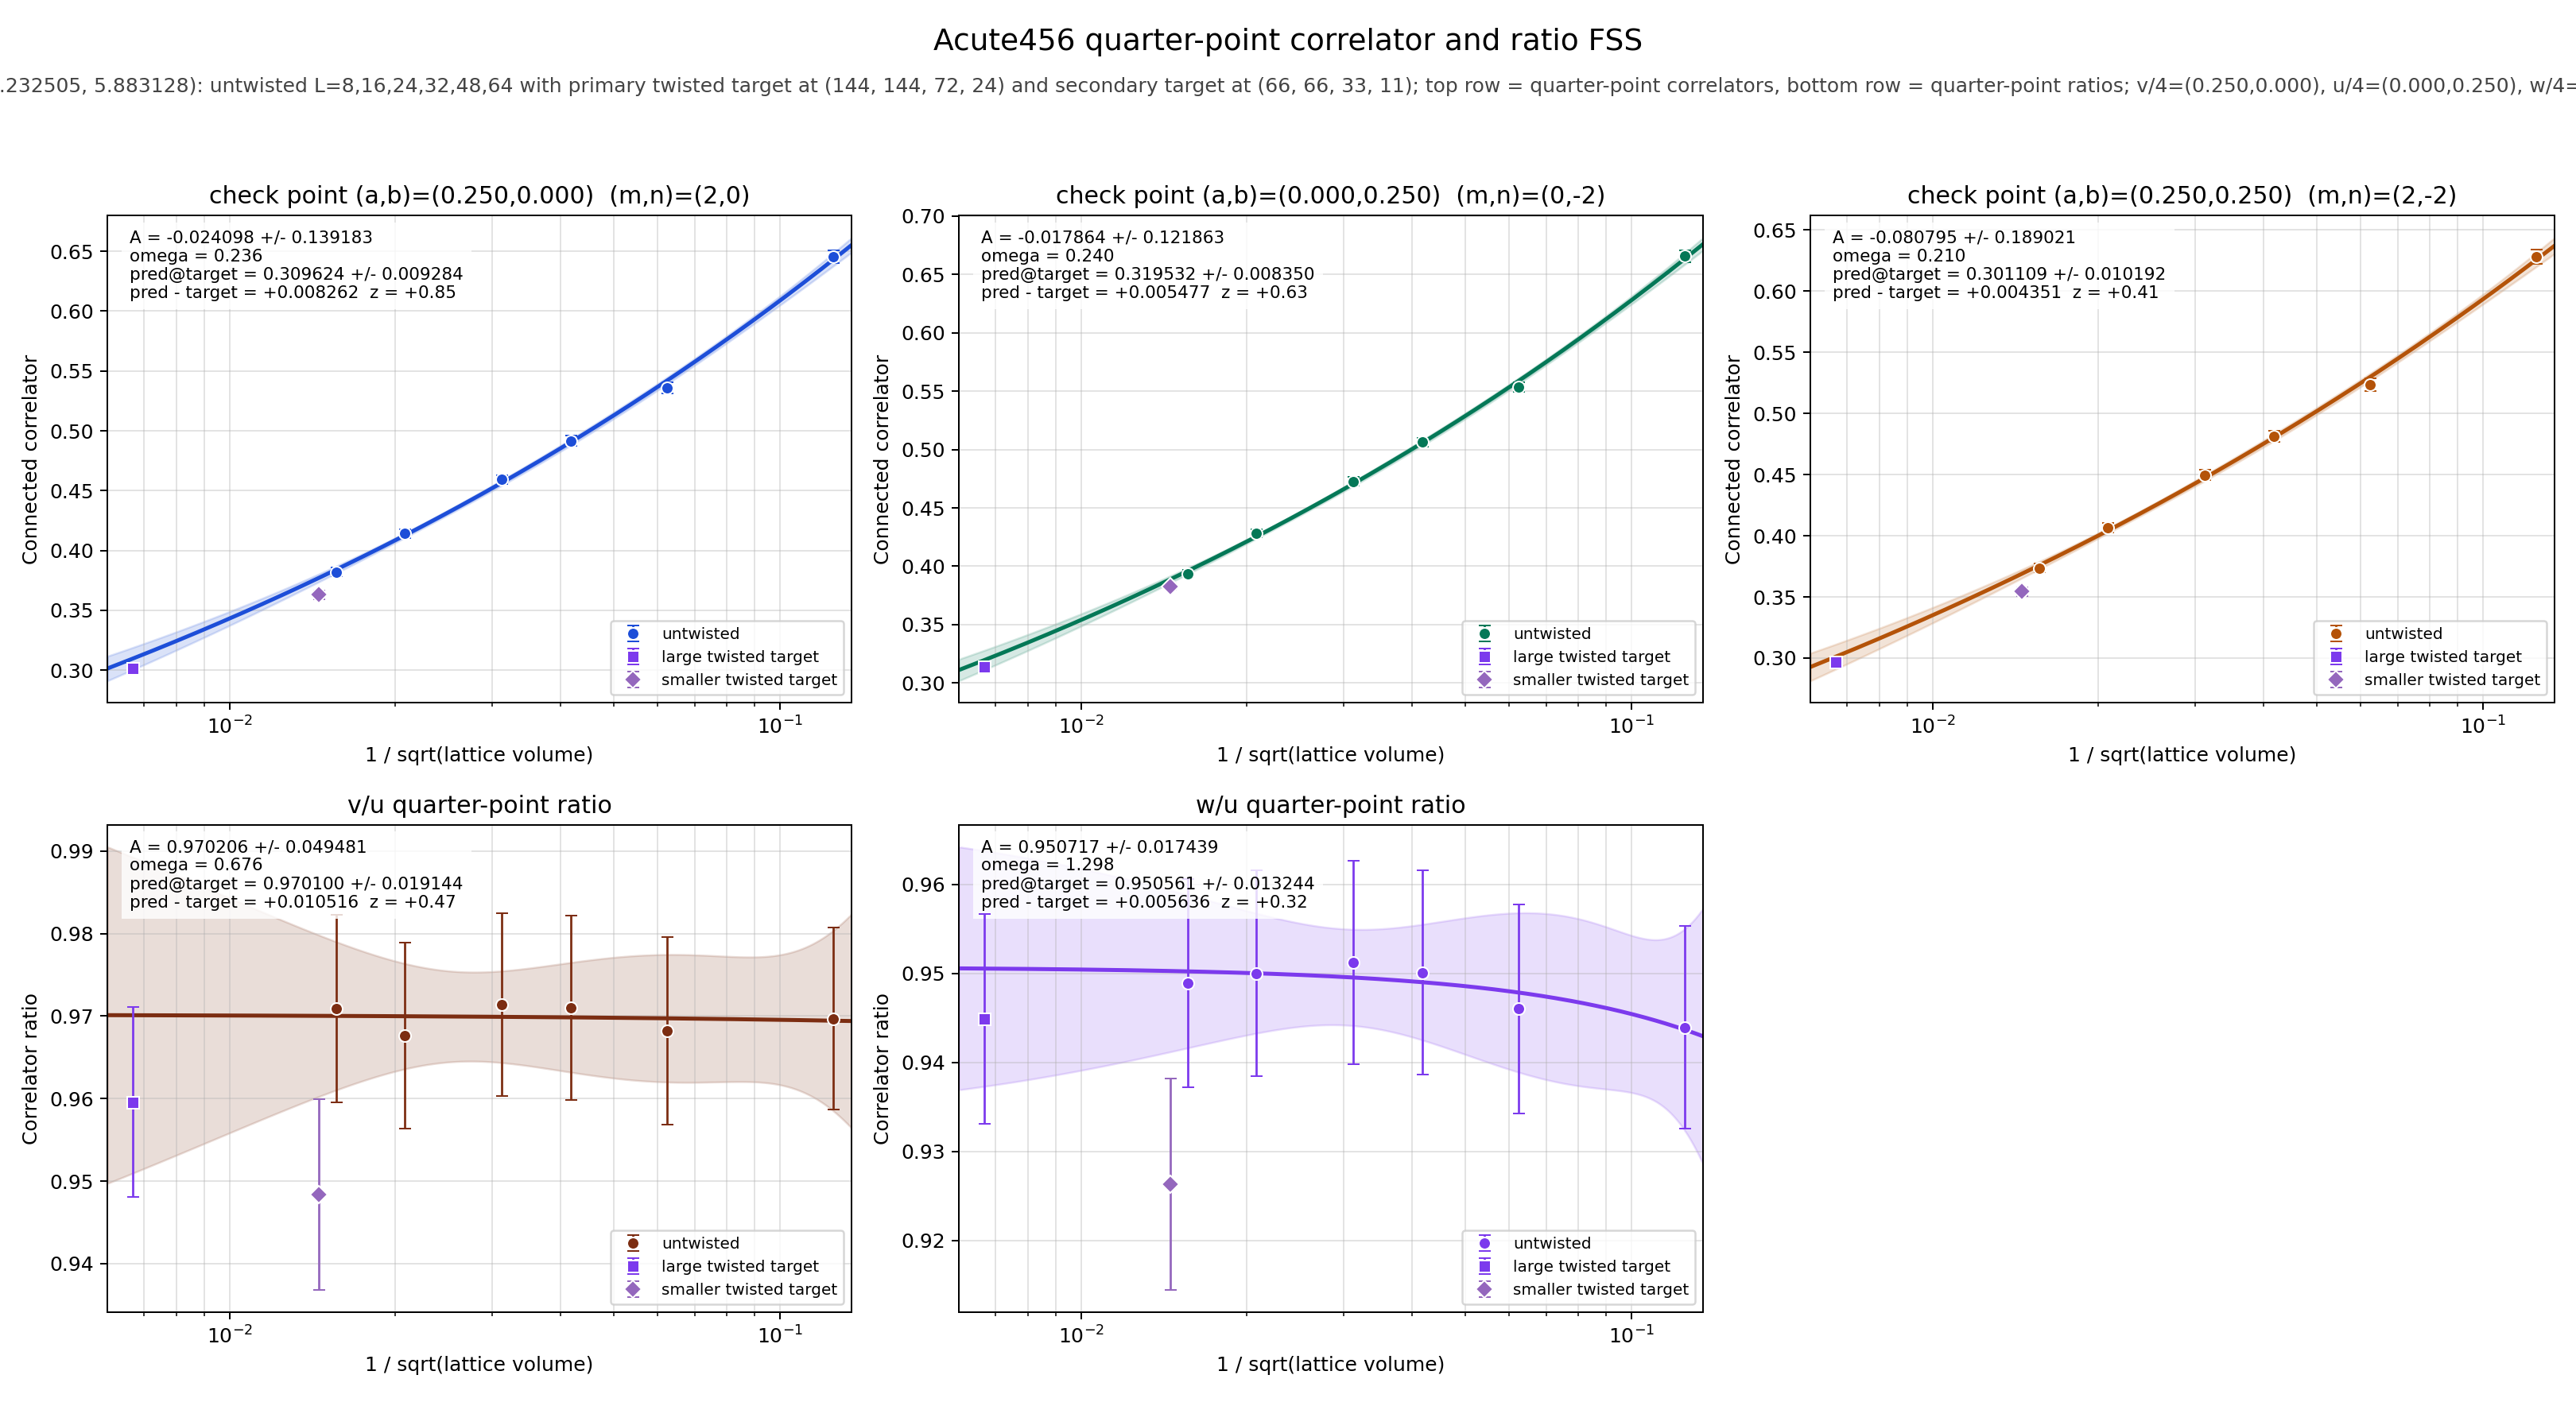

The table this chart was drawn from, first rows:
panel	series	x	y	sigma	fit_A	fit_sigma_A	fit_omega	pred_target	pred_target_sigma	delta_target	z_target	twisted_x	twisted_y	twisted_sigma
v/4	untwisted	0.125	0.6455	0.005558	-0.0241	0.1392	0.2363	0.3096	0.009284	0.008262	0.8532	0.006672	0.3014	0.002751
v/4	untwisted	0.0625	0.5358	0.004734	-0.0241	0.1392	0.2363	0.3096	0.009284	0.008262	0.8532	0.006672	0.3014	0.002751
v/4	untwisted	0.04167	0.4916	0.004256	-0.0241	0.1392	0.2363	0.3096	0.009284	0.008262	0.8532	0.006672	0.3014	0.002751
v/4	untwisted	0.03125	0.4592	0.003902	-0.0241	0.1392	0.2363	0.3096	0.009284	0.008262	0.8532	0.006672	0.3014	0.002751
v/4	untwisted	0.02083	0.4143	0.003643	-0.0241	0.1392	0.2363	0.3096	0.009284	0.008262	0.8532	0.006672	0.3014	0.002751
v/4	untwisted	0.01562	0.3821	0.003354	-0.0241	0.1392	0.2363	0.3096	0.009284	0.008262	0.8532	0.006672	0.3014	0.002751
v/4	twisted	0.006672	0.3014	0.002751	-0.0241	0.1392	0.2363	0.3096	0.009284	0.008262	0.8532	0.006672	0.3014	0.002751
u/4	untwisted	0.125	0.6657	0.004954	-0.01786	0.1219	0.2397	0.3195	0.00835	0.005477	0.6293	0.006672	0.3141	0.002451
u/4	untwisted	0.0625	0.5534	0.004251	-0.01786	0.1219	0.2397	0.3195	0.00835	0.005477	0.6293	0.006672	0.3141	0.002451
u/4	untwisted	0.04167	0.5063	0.003828	-0.01786	0.1219	0.2397	0.3195	0.00835	0.005477	0.6293	0.006672	0.3141	0.002451
u/4	untwisted	0.03125	0.4728	0.00359	-0.01786	0.1219	0.2397	0.3195	0.00835	0.005477	0.6293	0.006672	0.3141	0.002451
u/4	untwisted	0.02083	0.4282	0.003264	-0.01786	0.1219	0.2397	0.3195	0.00835	0.005477	0.6293	0.006672	0.3141	0.002451
u/4	untwisted	0.01562	0.3936	0.003035	-0.01786	0.1219	0.2397	0.3195	0.00835	0.005477	0.6293	0.006672	0.3141	0.002451
u/4	twisted	0.006672	0.3141	0.002451	-0.01786	0.1219	0.2397	0.3195	0.00835	0.005477	0.6293	0.006672	0.3141	0.002451
w/4	untwisted	0.125	0.6283	0.005947	-0.0808	0.189	0.2099	0.3011	0.01019	0.004351	0.4107	0.006672	0.2968	0.002888
w/4	untwisted	0.0625	0.5235	0.005093	-0.0808	0.189	0.2099	0.3011	0.01019	0.004351	0.4107	0.006672	0.2968	0.002888
w/4	untwisted	0.04167	0.4811	0.004524	-0.0808	0.189	0.2099	0.3011	0.01019	0.004351	0.4107	0.006672	0.2968	0.002888
w/4	untwisted	0.03125	0.4497	0.004186	-0.0808	0.189	0.2099	0.3011	0.01019	0.004351	0.4107	0.006672	0.2968	0.002888
w/4	untwisted	0.02083	0.4068	0.003877	-0.0808	0.189	0.2099	0.3011	0.01019	0.004351	0.4107	0.006672	0.2968	0.002888
w/4	untwisted	0.01562	0.3735	0.003601	-0.0808	0.189	0.2099	0.3011	0.01019	0.004351	0.4107	0.006672	0.2968	0.002888
w/4	twisted	0.006672	0.2968	0.002888	-0.0808	0.189	0.2099	0.3011	0.01019	0.004351	0.4107	0.006672	0.2968	0.002888
(v/4)/(u/4)	untwisted	0.125	0.9697	0.01104	0.9702	0.04948	0.6756	0.9701	0.01914	0.01052	0.4706	0.006672	0.9596	0.01153
(v/4)/(u/4)	untwisted	0.0625	0.9682	0.01134	0.9702	0.04948	0.6756	0.9701	0.01914	0.01052	0.4706	0.006672	0.9596	0.01153
(v/4)/(u/4)	untwisted	0.04167	0.971	0.01116	0.9702	0.04948	0.6756	0.9701	0.01914	0.01052	0.4706	0.006672	0.9596	0.01153
(v/4)/(u/4)	untwisted	0.03125	0.9714	0.01107	0.9702	0.04948	0.6756	0.9701	0.01914	0.01052	0.4706	0.006672	0.9596	0.01153
(v/4)/(u/4)	untwisted	0.02083	0.9676	0.01126	0.9702	0.04948	0.6756	0.9701	0.01914	0.01052	0.4706	0.006672	0.9596	0.01153
(v/4)/(u/4)	untwisted	0.01562	0.9709	0.01134	0.9702	0.04948	0.6756	0.9701	0.01914	0.01052	0.4706	0.006672	0.9596	0.01153
(v/4)/(u/4)	twisted	0.006672	0.9596	0.01153	0.9702	0.04948	0.6756	0.9701	0.01914	0.01052	0.4706	0.006672	0.9596	0.01153
(w/4)/(u/4)	untwisted	0.125	0.9439	0.01136	0.9507	0.01744	1.298	0.9506	0.01324	0.005636	0.3178	0.006672	0.9449	0.01179
(w/4)/(u/4)	untwisted	0.0625	0.946	0.01173	0.9507	0.01744	1.298	0.9506	0.01324	0.005636	0.3178	0.006672	0.9449	0.01179
(w/4)/(u/4)	untwisted	0.04167	0.9501	0.01147	0.9507	0.01744	1.298	0.9506	0.01324	0.005636	0.3178	0.006672	0.9449	0.01179
(w/4)/(u/4)	untwisted	0.03125	0.9512	0.01143	0.9507	0.01744	1.298	0.9506	0.01324	0.005636	0.3178	0.006672	0.9449	0.01179
(w/4)/(u/4)	untwisted	0.02083	0.95	0.0116	0.9507	0.01744	1.298	0.9506	0.01324	0.005636	0.3178	0.006672	0.9449	0.01179
(w/4)/(u/4)	untwisted	0.01562	0.9489	0.01172	0.9507	0.01744	1.298	0.9506	0.01324	0.005636	0.3178	0.006672	0.9449	0.01179
(w/4)/(u/4)	twisted	0.006672	0.9449	0.01179	0.9507	0.01744	1.298	0.9506	0.01324	0.005636	0.3178	0.006672	0.9449	0.01179
